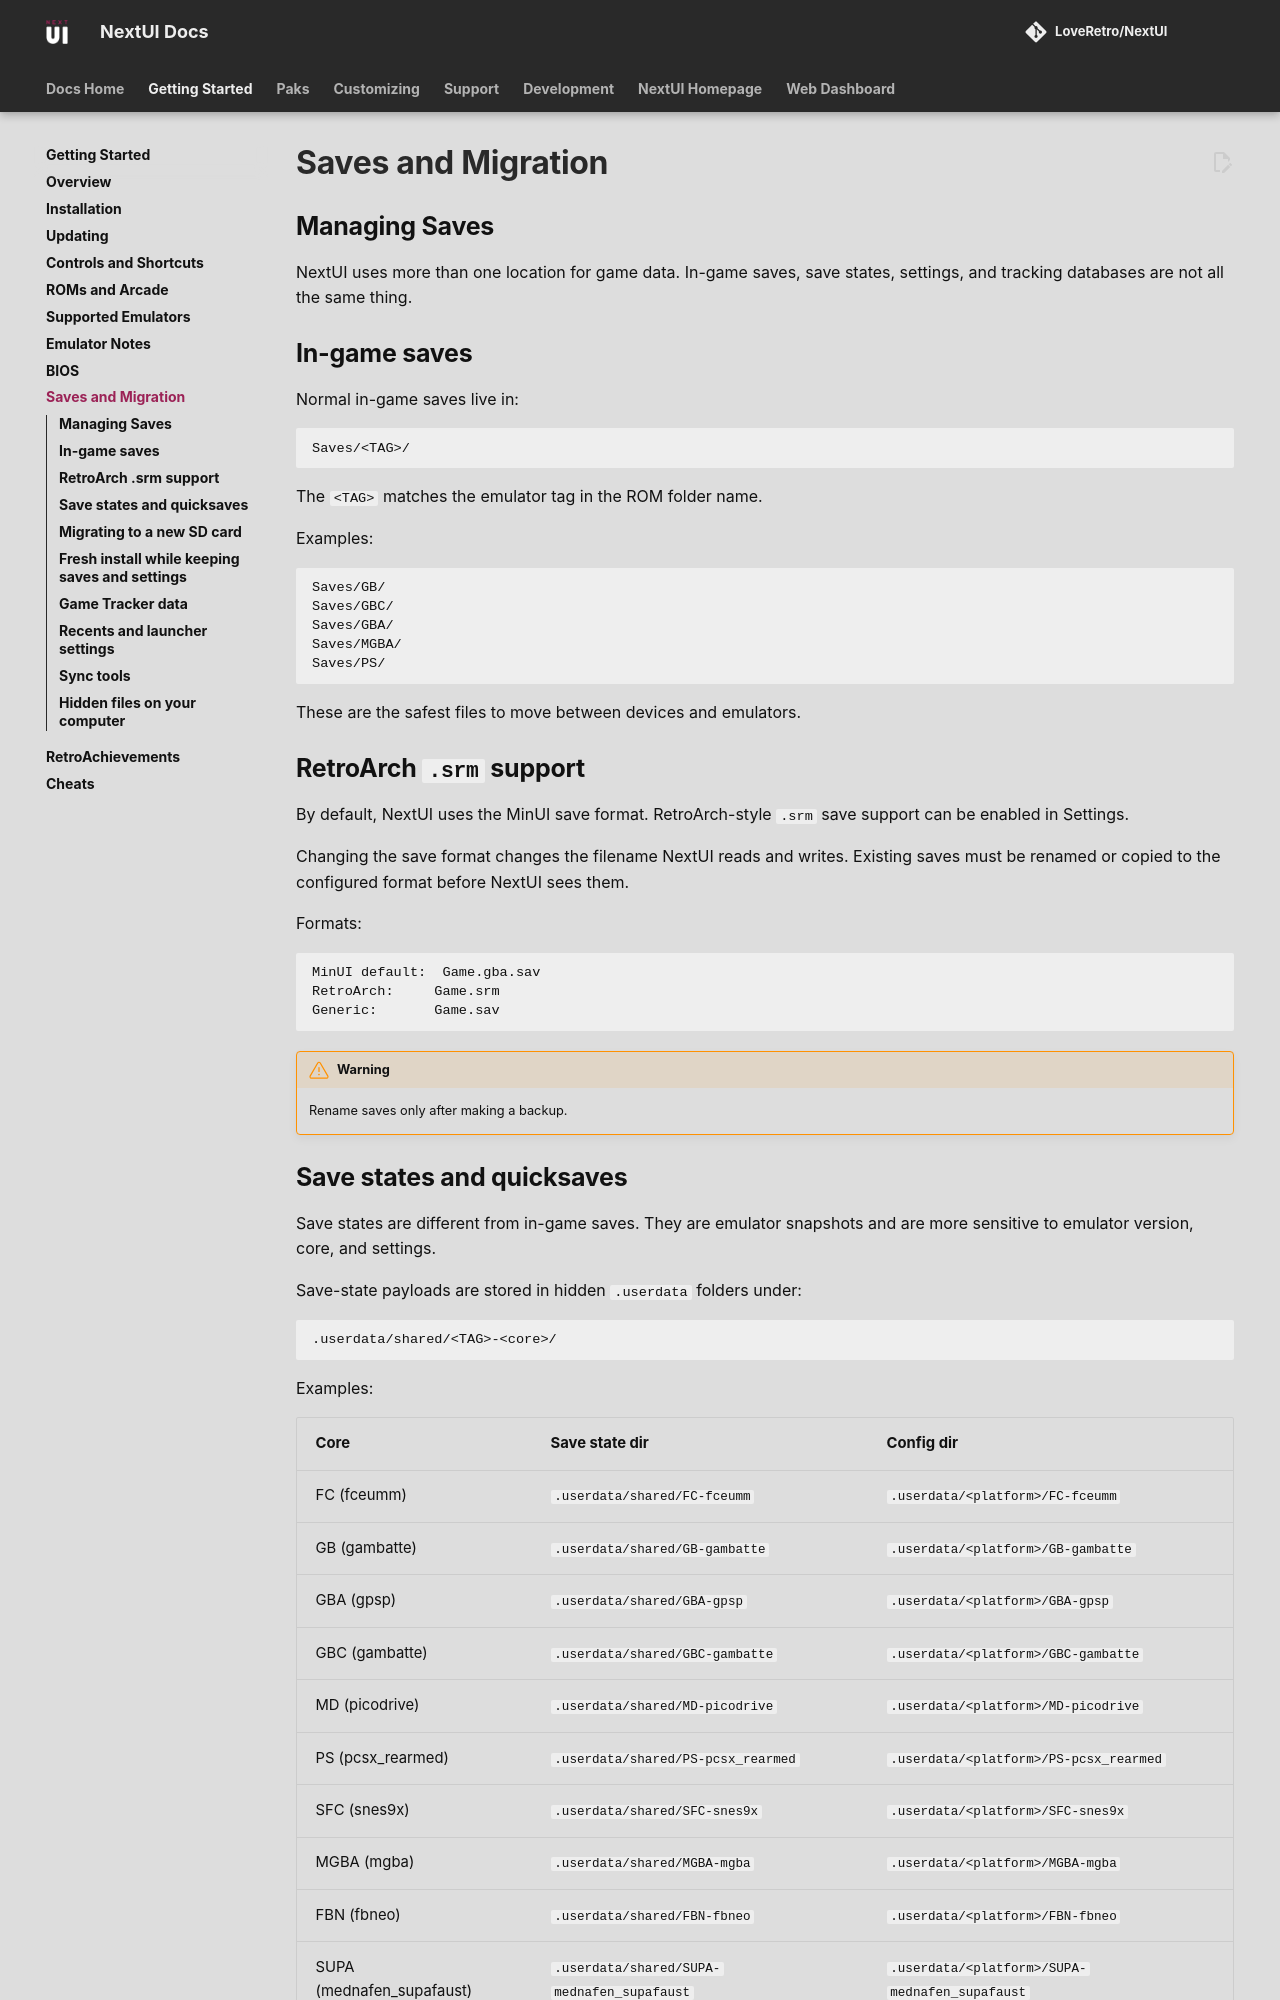

repository: LoveRetro/nextui-docs · page: getting-started/managing-saves/index.html · generator: mkdocs

## Managing Saves

NextUI uses more than one location for game data. In-game saves, save states, settings, and tracking databases are not all the same thing.

## In-game saves

Normal in-game saves live in:

```text
Saves/<TAG>/
```

The `<TAG>` matches the emulator tag in the ROM folder name.

Examples:

```text
Saves/GB/
Saves/GBC/
Saves/GBA/
Saves/MGBA/
Saves/PS/
```

These are the safest files to move between devices and emulators.

## RetroArch `.srm` support

By default, NextUI uses the MinUI save format. RetroArch-style `.srm` save support can be enabled in Settings.

Changing the save format changes the filename NextUI reads and writes. Existing saves must be renamed or copied to the configured format before NextUI sees them.

Formats:

```text
MinUI default:  Game.gba.sav
RetroArch:     Game.srm
Generic:       Game.sav
```

!!! warning
    Rename saves only after making a backup.
